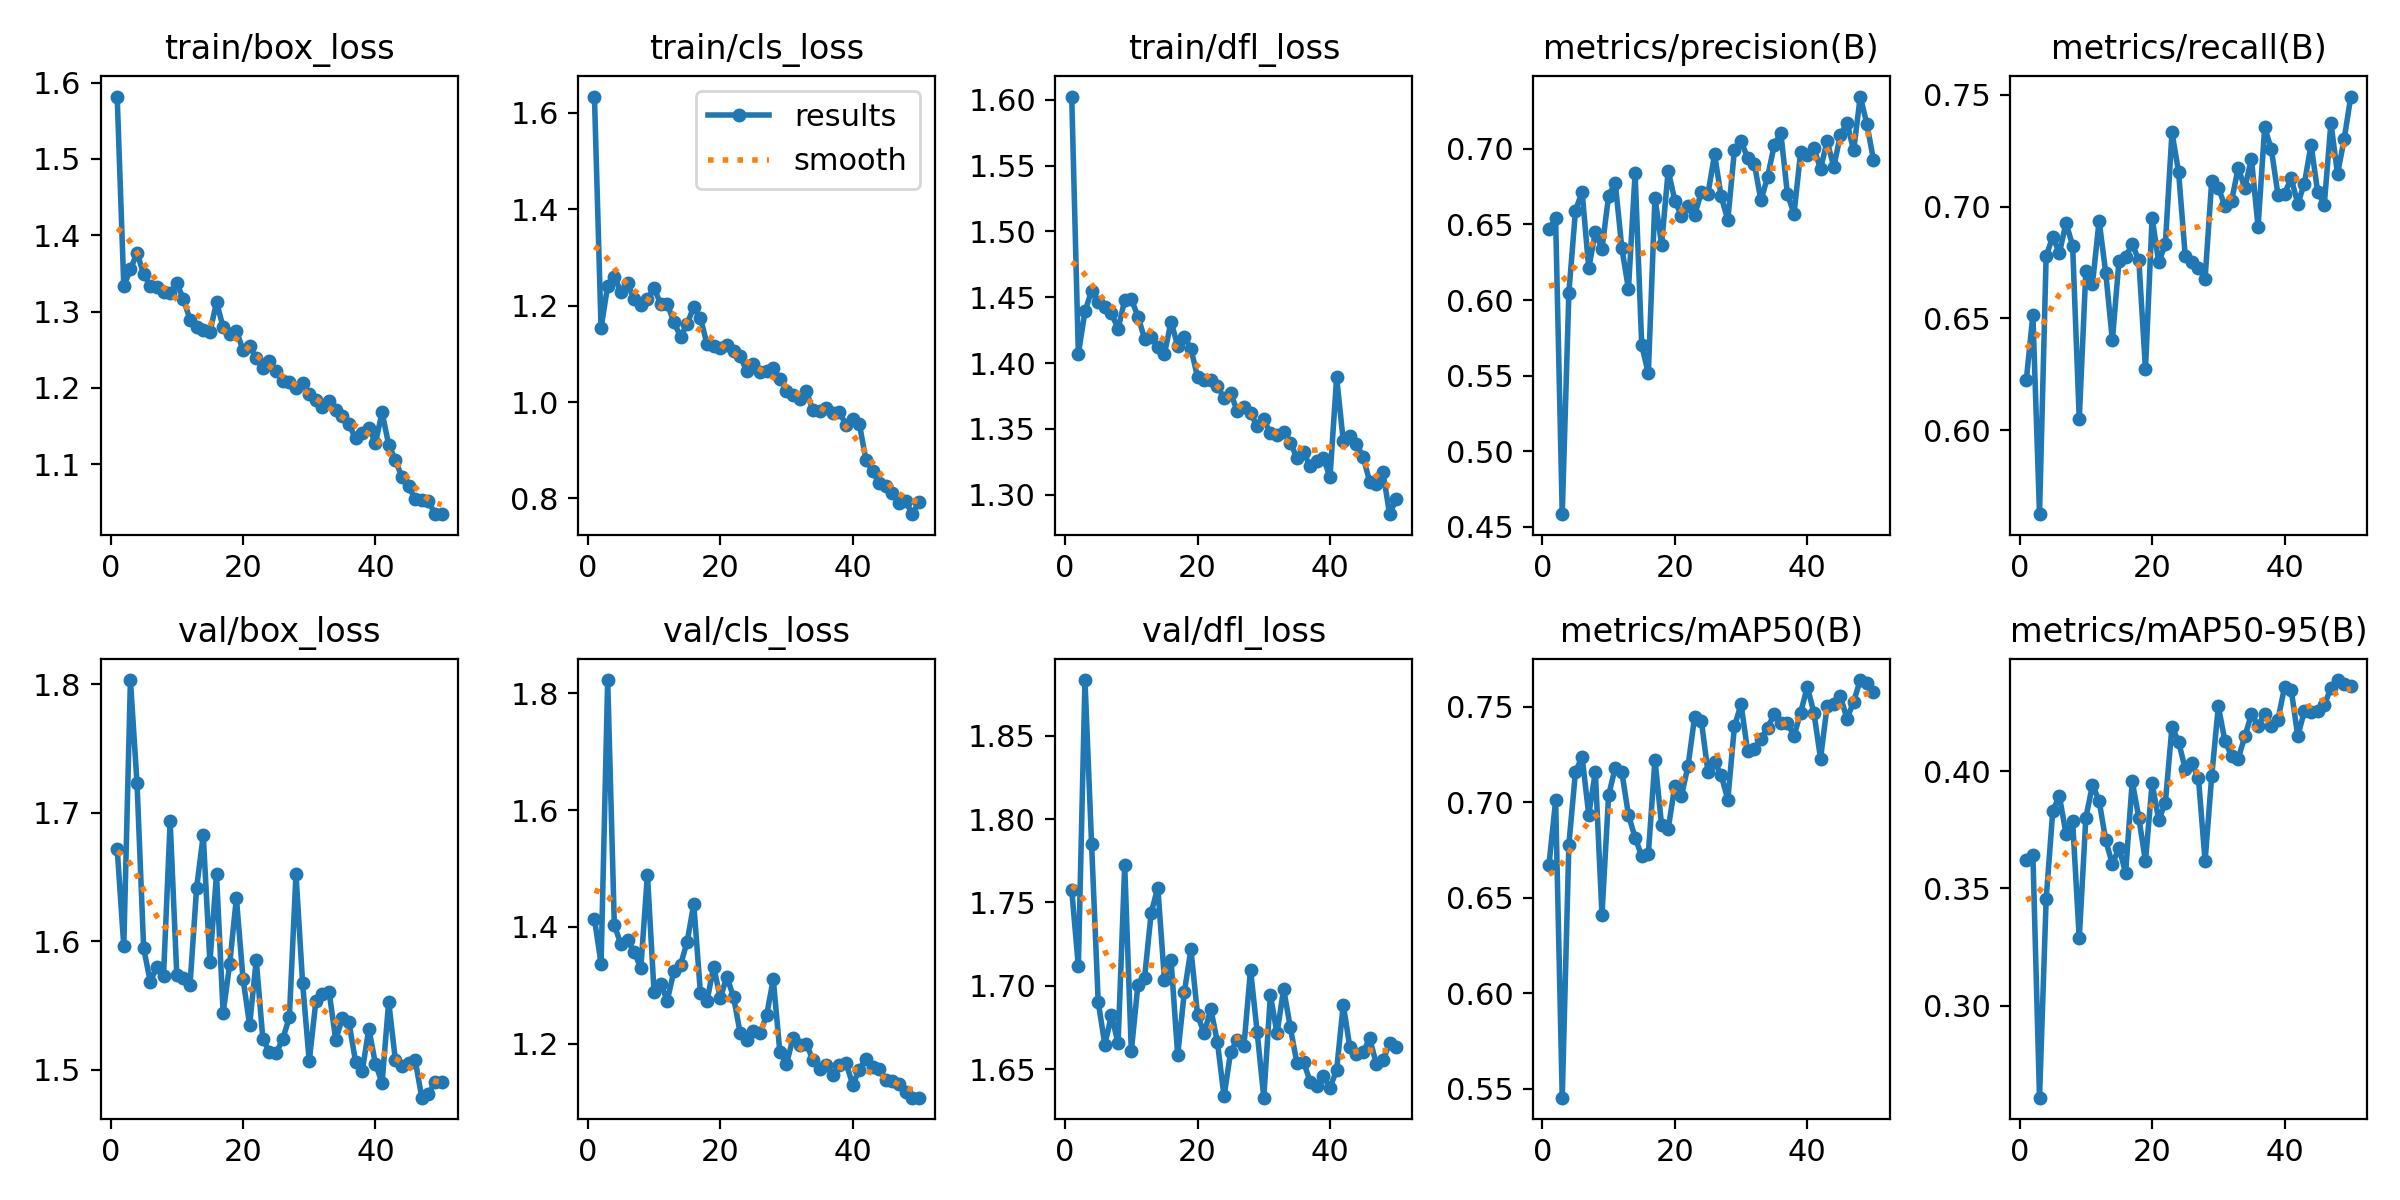

Data behind this chart, as committed beside it:
epoch, time, train/box_loss, train/cls_loss, train/dfl_loss, metrics/precision(B), metrics/recall(B), metrics/mAP50(B), metrics/mAP50-95(B), val/box_loss, val/cls_loss, val/dfl_loss, lr/pg0, lr/pg1, lr/pg2
1, 12.59, 1.582, 1.634, 1.602, 0.6466, 0.6223, 0.6674, 0.3622, 1.672, 1.413, 1.758, 0.0003291, 0.0003291, 0.0003291
2, 21.71, 1.333, 1.154, 1.407, 0.6539, 0.6515, 0.701, 0.3644, 1.596, 1.337, 1.712, 0.0006493, 0.0006493, 0.0006493
3, 30.64, 1.355, 1.241, 1.439, 0.4584, 0.5625, 0.5453, 0.2608, 1.803, 1.823, 1.883, 0.0009563, 0.0009563, 0.0009563
4, 39.59, 1.377, 1.26, 1.455, 0.6049, 0.6778, 0.6779, 0.3453, 1.723, 1.403, 1.785, 0.0009406, 0.0009406, 0.0009406
5, 48.66, 1.349, 1.228, 1.447, 0.6592, 0.6866, 0.716, 0.3831, 1.595, 1.37, 1.69, 0.0009208, 0.0009208, 0.0009208
6, 57.78, 1.333, 1.246, 1.443, 0.6716, 0.6792, 0.7238, 0.3893, 1.569, 1.377, 1.665, 0.000901, 0.000901, 0.000901
7, 66.87, 1.332, 1.213, 1.438, 0.6209, 0.6927, 0.6936, 0.3733, 1.58, 1.357, 1.682, 0.0008812, 0.0008812, 0.0008812
8, 76.09, 1.326, 1.201, 1.426, 0.6449, 0.6825, 0.7158, 0.3787, 1.573, 1.329, 1.665, 0.0008614, 0.0008614, 0.0008614
9, 85.31, 1.324, 1.214, 1.448, 0.6339, 0.6049, 0.6411, 0.3286, 1.693, 1.489, 1.772, 0.0008416, 0.0008416, 0.0008416
10, 94.47, 1.337, 1.237, 1.449, 0.6688, 0.6714, 0.7037, 0.3802, 1.574, 1.289, 1.661, 0.0008218, 0.0008218, 0.0008218
11, 103.7, 1.317, 1.203, 1.435, 0.6776, 0.6654, 0.7181, 0.3941, 1.571, 1.303, 1.701, 0.000802, 0.000802, 0.000802
12, 113, 1.289, 1.204, 1.419, 0.6344, 0.6937, 0.7158, 0.3873, 1.566, 1.274, 1.705, 0.0007822, 0.0007822, 0.0007822
13, 122.2, 1.279, 1.165, 1.42, 0.6073, 0.6703, 0.6934, 0.3705, 1.642, 1.325, 1.744, 0.0007624, 0.0007624, 0.0007624
14, 131.4, 1.276, 1.136, 1.412, 0.6839, 0.6402, 0.6815, 0.3602, 1.683, 1.335, 1.759, 0.0007426, 0.0007426, 0.0007426
15, 140.6, 1.273, 1.162, 1.407, 0.5702, 0.6757, 0.6719, 0.3674, 1.584, 1.375, 1.704, 0.0007228, 0.0007228, 0.0007228
16, 149.8, 1.312, 1.198, 1.432, 0.5514, 0.6776, 0.673, 0.3567, 1.652, 1.439, 1.715, 0.000703, 0.000703, 0.000703
17, 159, 1.28, 1.175, 1.413, 0.6675, 0.6832, 0.7223, 0.3956, 1.544, 1.287, 1.658, 0.0006832, 0.0006832, 0.0006832
18, 168.2, 1.27, 1.12, 1.42, 0.6366, 0.676, 0.6881, 0.38, 1.583, 1.273, 1.696, 0.0006634, 0.0006634, 0.0006634
19, 177.6, 1.275, 1.116, 1.411, 0.6856, 0.6273, 0.6862, 0.3616, 1.634, 1.332, 1.722, 0.0006436, 0.0006436, 0.0006436
20, 186.9, 1.249, 1.112, 1.389, 0.6658, 0.695, 0.7086, 0.3948, 1.571, 1.278, 1.682, 0.0006238, 0.0006238, 0.0006238
21, 196.1, 1.255, 1.118, 1.387, 0.6556, 0.6751, 0.7033, 0.3792, 1.535, 1.314, 1.671, 0.000604, 0.000604, 0.000604
22, 205.3, 1.239, 1.106, 1.387, 0.662, 0.6832, 0.7192, 0.3864, 1.586, 1.28, 1.686, 0.0005842, 0.0005842, 0.0005842
23, 214.6, 1.226, 1.094, 1.382, 0.6562, 0.7331, 0.7449, 0.4189, 1.524, 1.219, 1.666, 0.0005644, 0.0005644, 0.0005644
24, 223.8, 1.236, 1.065, 1.374, 0.6714, 0.7155, 0.7428, 0.4125, 1.514, 1.207, 1.634, 0.0005446, 0.0005446, 0.0005446
25, 232.9, 1.222, 1.079, 1.377, 0.6702, 0.678, 0.716, 0.4009, 1.513, 1.222, 1.66, 0.0005248, 0.0005248, 0.0005248
26, 242.1, 1.209, 1.062, 1.363, 0.6962, 0.6751, 0.7213, 0.4034, 1.524, 1.218, 1.668, 0.000505, 0.000505, 0.000505
27, 251.3, 1.207, 1.064, 1.367, 0.6684, 0.6724, 0.7143, 0.3969, 1.541, 1.249, 1.664, 0.0004852, 0.0004852, 0.0004852
28, 260.6, 1.2, 1.07, 1.362, 0.6529, 0.6678, 0.7014, 0.3616, 1.652, 1.31, 1.71, 0.0004654, 0.0004654, 0.0004654
29, 269.7, 1.207, 1.049, 1.352, 0.699, 0.7115, 0.7398, 0.3978, 1.568, 1.185, 1.672, 0.0004456, 0.0004456, 0.0004456
30, 279.2, 1.192, 1.023, 1.357, 0.705, 0.7084, 0.7514, 0.4276, 1.507, 1.165, 1.633, 0.0004258, 0.0004258, 0.0004258
31, 288.5, 1.184, 1.014, 1.347, 0.6939, 0.7003, 0.7267, 0.4128, 1.553, 1.21, 1.695, 0.000406, 0.000406, 0.000406
32, 297.8, 1.174, 1.005, 1.346, 0.6902, 0.7025, 0.7281, 0.4065, 1.559, 1.198, 1.671, 0.0003862, 0.0003862, 0.0003862
33, 307.2, 1.182, 1.022, 1.348, 0.6659, 0.7173, 0.7334, 0.4053, 1.561, 1.2, 1.698, 0.0003664, 0.0003664, 0.0003664
34, 316.4, 1.171, 0.9825, 1.34, 0.6812, 0.7083, 0.7389, 0.4148, 1.524, 1.172, 1.675, 0.0003466, 0.0003466, 0.0003466
35, 325.6, 1.163, 0.9824, 1.328, 0.7022, 0.7214, 0.7462, 0.4242, 1.54, 1.156, 1.654, 0.0003268, 0.0003268, 0.0003268
36, 334.9, 1.152, 0.9869, 1.332, 0.7107, 0.6909, 0.7414, 0.4194, 1.537, 1.164, 1.654, 0.000307, 0.000307, 0.000307
37, 344.2, 1.134, 0.9768, 1.322, 0.67, 0.7354, 0.7413, 0.4243, 1.506, 1.146, 1.642, 0.0002872, 0.0002872, 0.0002872
38, 353.5, 1.141, 0.9794, 1.326, 0.657, 0.7257, 0.735, 0.4194, 1.499, 1.164, 1.64, 0.0002674, 0.0002674, 0.0002674
39, 362.7, 1.148, 0.9517, 1.328, 0.698, 0.7054, 0.7469, 0.422, 1.532, 1.167, 1.646, 0.0002476, 0.0002476, 0.0002476
40, 371.9, 1.128, 0.9654, 1.313, 0.696, 0.7057, 0.7605, 0.4358, 1.505, 1.13, 1.639, 0.0002278, 0.0002278, 0.0002278
41, 412.2, 1.168, 0.9546, 1.389, 0.7003, 0.7126, 0.747, 0.4347, 1.49, 1.156, 1.649, 0.000208, 0.000208, 0.000208
42, 421.4, 1.125, 0.8796, 1.341, 0.6868, 0.7013, 0.7229, 0.4149, 1.553, 1.174, 1.689, 0.0001882, 0.0001882, 0.0001882
43, 430.7, 1.105, 0.8568, 1.345, 0.7049, 0.7103, 0.7506, 0.4257, 1.508, 1.161, 1.663, 0.0001684, 0.0001684, 0.0001684
44, 440, 1.083, 0.8312, 1.339, 0.6881, 0.7277, 0.7514, 0.4253, 1.503, 1.156, 1.659, 0.0001486, 0.0001486, 0.0001486
45, 449.4, 1.071, 0.8257, 1.329, 0.709, 0.7067, 0.7555, 0.4256, 1.505, 1.138, 1.66, 0.0001288, 0.0001288, 0.0001288
46, 458.7, 1.054, 0.8117, 1.31, 0.7171, 0.7009, 0.7438, 0.428, 1.508, 1.137, 1.668, 0.000109, 0.000109, 0.000109
47, 468, 1.053, 0.7907, 1.308, 0.6988, 0.7374, 0.7527, 0.4355, 1.478, 1.131, 1.653, 8.92e-05, 8.92e-05, 8.92e-05
48, 477.3, 1.051, 0.7944, 1.317, 0.7345, 0.7146, 0.7641, 0.4388, 1.481, 1.117, 1.655, 6.94e-05, 6.94e-05, 6.94e-05
49, 486.6, 1.035, 0.7673, 1.285, 0.7165, 0.73, 0.7624, 0.4373, 1.49, 1.108, 1.665, 4.96e-05, 4.96e-05, 4.96e-05
50, 495.9, 1.034, 0.7923, 1.297, 0.6925, 0.7492, 0.7577, 0.4364, 1.49, 1.108, 1.663, 2.98e-05, 2.98e-05, 2.98e-05
